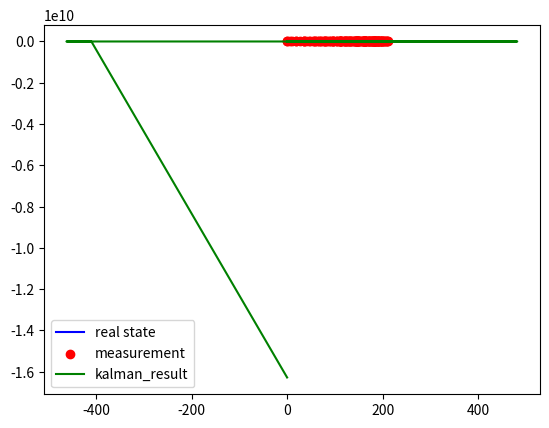

The script that saved this image:
import numpy as np
import matplotlib.pyplot as plt

"""
说明：
----状态量
    -----X:     x方向位移
    -----Vx:    x方向速度
    -----Y:     y方向位移
    -----Vy:    y方向速度

----测量量
    -----r:     位置半径
    -----alpha  位置角度
"""

# 扩展的卡尔曼滤波器
K_vx_damped_coefficient = 0.01  # x方向上的阻尼系数
K_vy_damped_coefficient = 0.05  # y方向上的阻尼系数
g = 9.8    # 重力加速度
t = 15  # 仿真时间
Ts = 0.1  # 采样周期
total_steps = int(15 / Ts)   # 总的仿真步数

d_ax = 3  # x方向上的加速度噪声
d_ay = 3  # y方向上的加速度噪声

d_r = 8   # 测量半径r的噪声
d_alpha = 0.01  # 测量角度alpha的噪声

Rk = np.diag([d_r**2, d_alpha**2])  # 测量量协方差

Qk = np.diag([0, (d_ax/10)**2, 0, (d_ay/10)**2])  # 状态量噪声

real_state = np.array([[0], [50], [500], [0]])  # 状态量矩阵
for step in range(1, total_steps):
    # 前一次的状态量
    X_pre = real_state[:, step-1][0]
    Vx_pre = real_state[:, step-1][1]
    Y_pre = real_state[:, step-1][2]
    Vy_pre = real_state[:, step-1][3]
    # 现状态量，由状态模型生成
    X = X_pre + Vx_pre*Ts
    Vx = Vx_pre + (-K_vx_damped_coefficient*Vx_pre**2 +
                   d_ax*np.random.normal(0, 1, 1)[0])*Ts
    Y = Y_pre + Vy_pre*Ts
    Vy = Vy_pre + (K_vy_damped_coefficient*Vy_pre**2 -
                   g + d_ay*np.random.normal(0, 1, 1)[0])*Ts
    real_state = np.hstack((real_state, np.array([[X], [Vx], [Y], [Vy]])))

# 构造测量数据
measurement = np.zeros((2, total_steps))
for step in range(0, total_steps):
    X = real_state[:, step][0]
    Vx = real_state[:, step][1]
    Y = real_state[:, step][2]
    Vy = real_state[:, step][3]

    r = np.sqrt(X**2+Y**2)+d_r*np.random.normal(0, 1, 1)[0]
    alpha = np.arctan(X/Y) + d_alpha*np.random.normal(0, 1, 1)[0]

    measurement[:, step:step+1] = np.array([[r], [alpha]])

# 卡尔曼滤波器滤波后的结果
kalman_result = np.array([[0], [40], [400], [0]])
P_initial = 10*np.eye(4)
for step in range(1, total_steps):
    X_pre = kalman_result[:, step-1][0]
    Vx_pre = kalman_result[:, step-1][1]
    Y_pre = kalman_result[:, step-1][2]
    Vy_pre = kalman_result[:, step-1][3]

    X = X_pre + Vx_pre*Ts
    Vx = Vx_pre + (-K_vx_damped_coefficient*Vx_pre**2)*Ts
    Y = Y_pre + Vy_pre*Ts
    Vy = Vy_pre + (K_vy_damped_coefficient*Vy_pre**2 - g)*Ts

    state = np.array([[X], [Vx], [Y], [Vy]])
    # 状态矩阵
    F = np.array([[1, Ts, 0, 0],
                  [0, 1-2*K_vx_damped_coefficient*Vx*Ts, 0, 0],
                  [0, 0, 1, Ts],
                  [0, 0, 0, 1+2*K_vy_damped_coefficient*Vy*Ts]])

    # 观测矩阵
    R = np.sqrt(X**2+Y**2)
    C = X**2/Y**2
    H = np.array([[X/R, 0, Y/R, 0],
                  [(1/Y)/(1+C), 0, (-X/Y**2)/(1+C), 0]])

    P = np.dot(np.dot(F, P_initial), F.T) + Qk

    S = np.linalg.inv(np.dot(np.dot(H, P), H.T) + Rk)

    K = np.dot(np.dot(P, H.T), S)

    Zk = measurement[:, step:step+1]
    delta = Zk - np.dot(H, state)
    state = state + np.dot(K, delta)
    P = P - np.dot(np.dot(K, H), P)
    P_initial = P

    kalman_result = np.hstack((kalman_result, state))


plt.figure()
plt.plot(real_state[0, :], real_state[2, :], color="b", label="real state")
plt.scatter(measurement[0, :]*np.sin(measurement[1, :]), measurement[0, :]
            * np.cos(measurement[1, :]), color="r", label="measurement")
plt.plot(kalman_result[0, :], kalman_result[2, :],
         color="g", label="kalman_result")
plt.legend()
plt.show()
